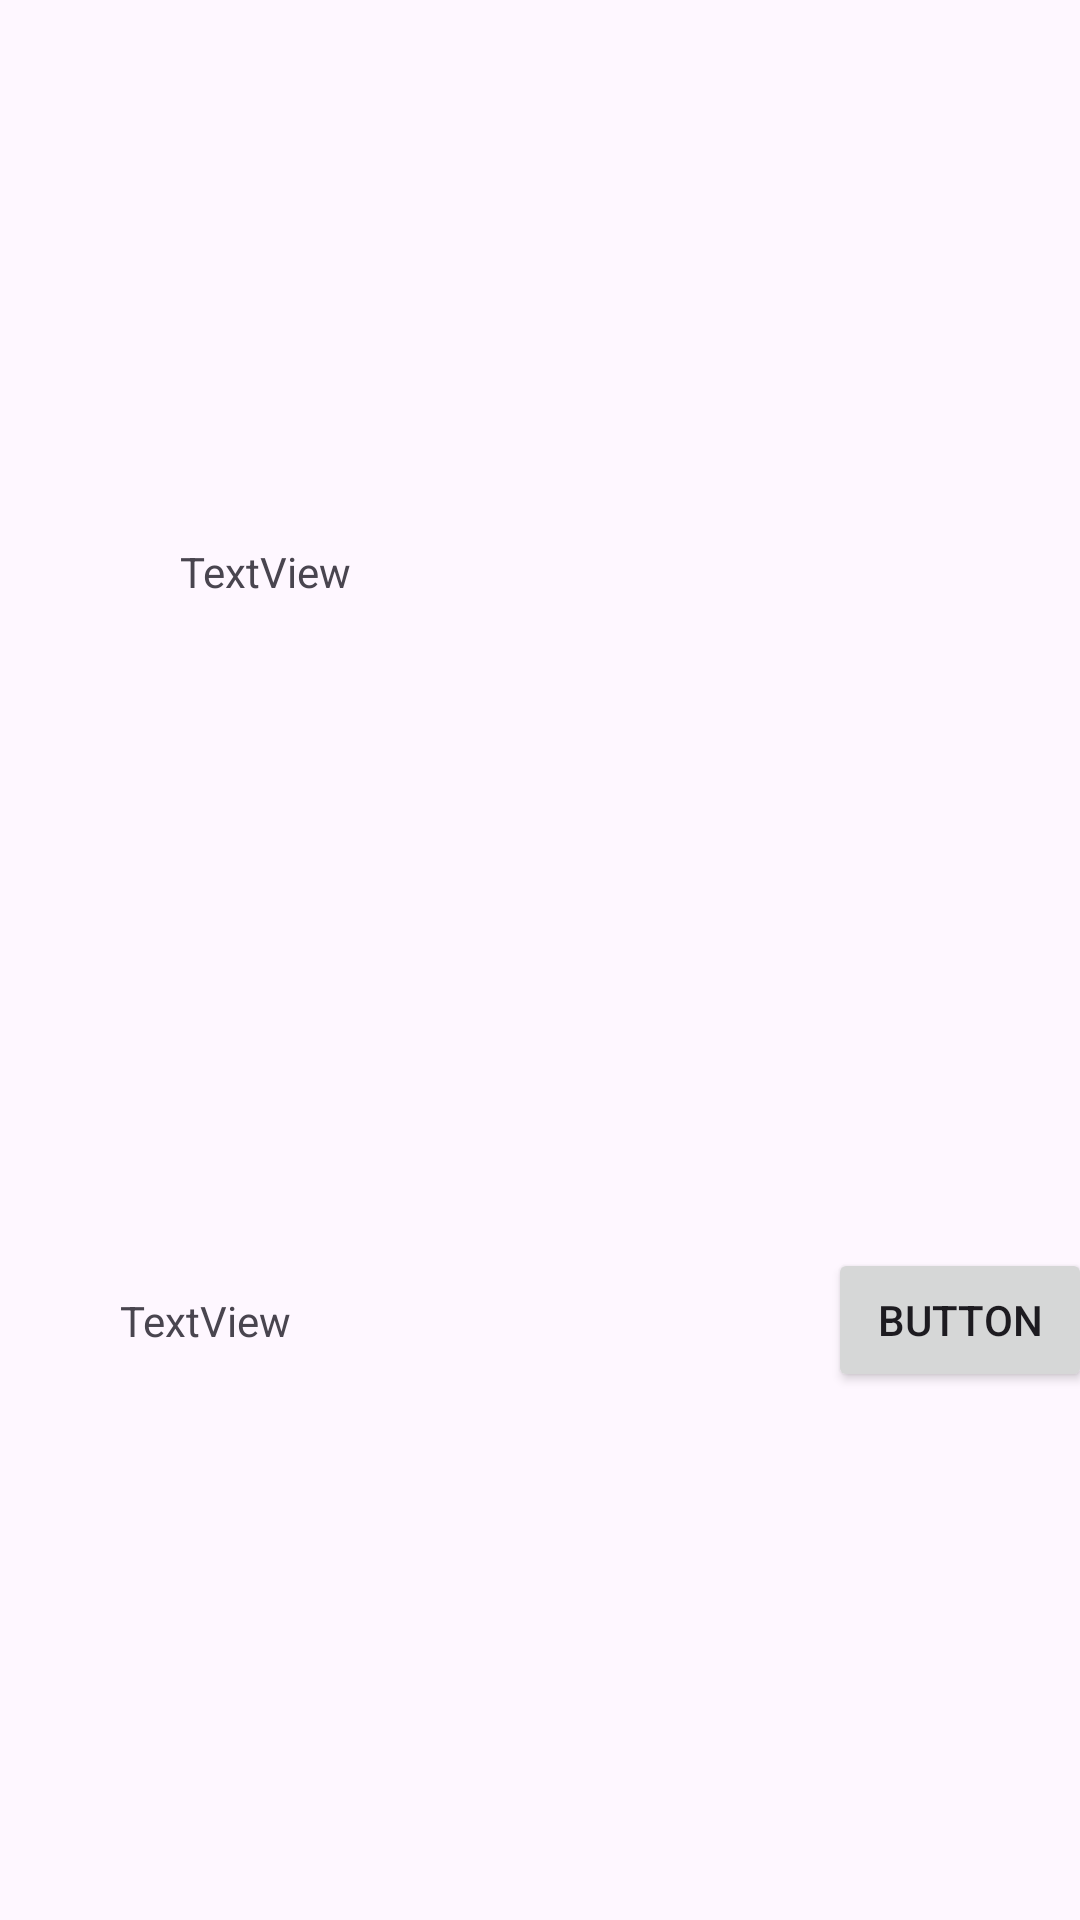

Reconstruct the res/layout file that produces this screen, plus the resources it refers to.
<!-- AndroidManifest.xml: application theme Theme.ProjetoSolar -->
<!-- res/layout/event_row_item.xml -->
<?xml version="1.0" encoding="utf-8"?>
<androidx.constraintlayout.widget.ConstraintLayout xmlns:android="http://schemas.android.com/apk/res/android"
    xmlns:app="http://schemas.android.com/apk/res-auto"
    xmlns:tools="http://schemas.android.com/tools"
    android:layout_width="wrap_content"
    android:layout_height="match_parent">

    <ImageView
        android:id="@+id/event_row_item_img"
        android:layout_width="280dp"
        android:layout_height="240dp"
        android:scaleType="fitXY"
        app:layout_constraintBottom_toBottomOf="parent"
        app:layout_constraintEnd_toEndOf="parent"
        app:layout_constraintStart_toStartOf="parent"
        app:layout_constraintTop_toTopOf="parent"
        app:srcCompat="@drawable/ic_launcher_foreground" />

    <TextView
        android:id="@+id/event_row_item_start_time"
        android:layout_width="wrap_content"
        android:layout_height="wrap_content"
        android:layout_marginStart="20dp"
        android:text="TextView"
        app:layout_constraintBottom_toTopOf="@+id/event_row_item_img"
        app:layout_constraintStart_toStartOf="@+id/event_row_item_img" />

    <Button
        android:id="@+id/event_row_item_more_button"
        android:layout_width="wrap_content"
        android:layout_height="wrap_content"
        android:layout_weight="1"
        android:text="Button"
        app:layout_constraintBottom_toBottomOf="@+id/event_row_item_img"
        app:layout_constraintEnd_toEndOf="@+id/event_row_item_img"
        app:layout_constraintStart_toEndOf="@+id/event_row_item_img"
        app:layout_constraintTop_toBottomOf="@+id/event_row_item_img" />

    <TextView
        android:id="@+id/event_row_item_title"
        android:layout_width="wrap_content"
        android:layout_height="wrap_content"
        android:text="TextView"
        app:layout_constraintBottom_toBottomOf="@+id/event_row_item_img"
        app:layout_constraintStart_toStartOf="@+id/event_row_item_img"
        app:layout_constraintTop_toBottomOf="@+id/event_row_item_img" />

</androidx.constraintlayout.widget.ConstraintLayout>
<!-- resources referenced by this layout -->
<resources>
  <!-- drawable ic_launcher_foreground: webp bitmap (mipmap-hdpi, 34694 bytes) -->
  <style name="Theme.ProjetoSolar" parent="Base.Theme.ProjetoSolar" />
  <style name="Base.Theme.ProjetoSolar" parent="Theme.Material3.DayNight.NoActionBar">
          
          
      </style>
</resources>
